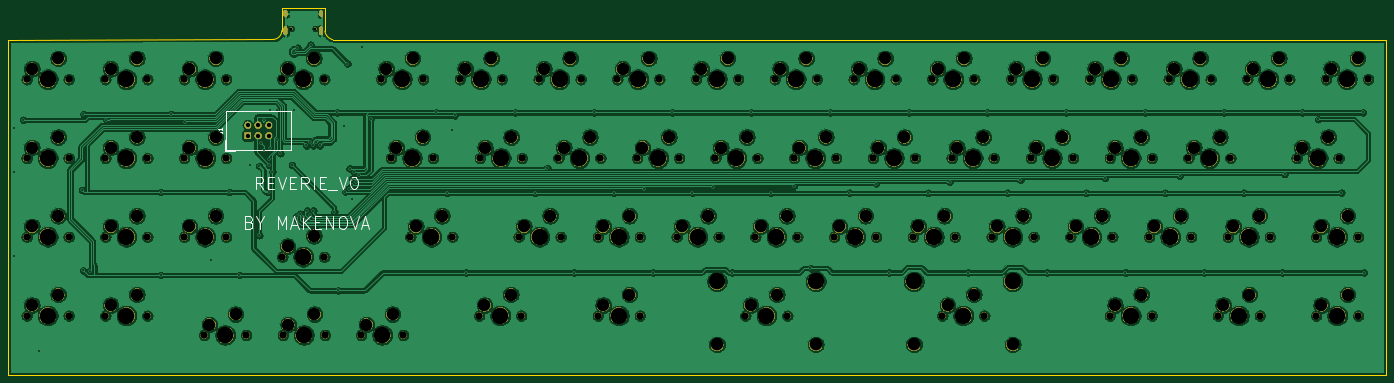
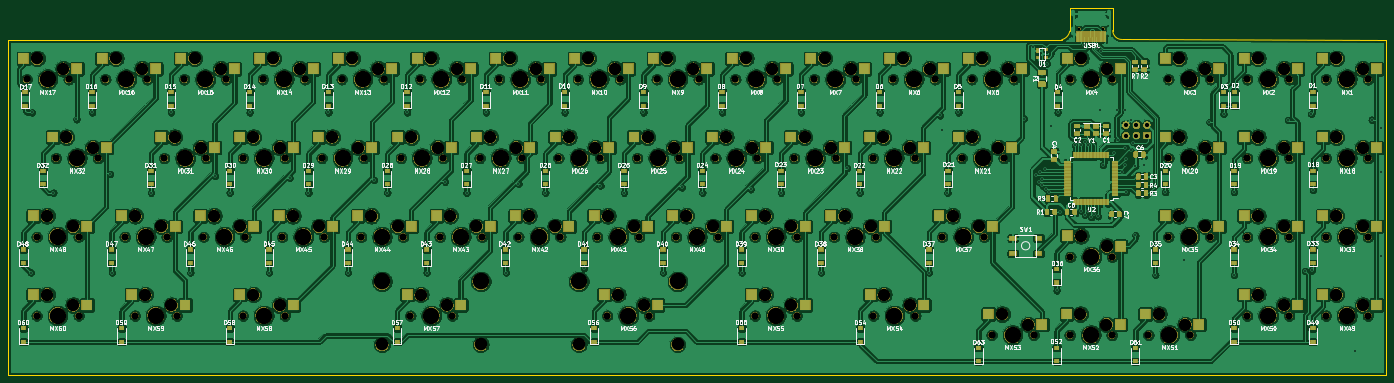
Circuit board: 8 layer files. Board 333.4 x 88.7 mm.
- bottom_copper: reverie-B_Cu.gbr (1134751 bytes)
- bottom_mask: reverie-B_Mask.gbr (376081 bytes)
- bottom_silk: reverie-B_SilkS.gbr (132336 bytes)
- outline: reverie-Edge_Cuts.gbr (1080 bytes)
- top_copper: reverie-F_Cu.gbr (608756 bytes)
- top_mask: reverie-F_Mask.gbr (309700 bytes)
- top_silk: reverie-F_SilkS.gbr (4924 bytes)
- drill: reverie.drl (7853 bytes)

=== bottom_copper: reverie-B_Cu.gbr (1134751 bytes, source omitted) ===
=== bottom_mask: reverie-B_Mask.gbr (376081 bytes, source omitted) ===
=== bottom_silk: reverie-B_SilkS.gbr (132336 bytes, source omitted) ===
=== outline: reverie-Edge_Cuts.gbr ===
G04 #@! TF.GenerationSoftware,KiCad,Pcbnew,(5.1.4-0-10_14)*
G04 #@! TF.CreationDate,2020-05-23T22:27:51-05:00*
G04 #@! TF.ProjectId,reverie,72657665-7269-4652-9e6b-696361645f70,rev?*
G04 #@! TF.SameCoordinates,Original*
G04 #@! TF.FileFunction,Profile,NP*
%FSLAX46Y46*%
G04 Gerber Fmt 4.6, Leading zero omitted, Abs format (unit mm)*
G04 Created by KiCad (PCBNEW (5.1.4-0-10_14)) date 2020-05-23 22:27:51*
%MOMM*%
%LPD*%
G04 APERTURE LIST*
%ADD10C,0.200000*%
G04 APERTURE END LIST*
D10*
X69604454Y-73078101D02*
X69758410Y-73095820D01*
X324477000Y-73160000D02*
X69758410Y-73095820D01*
X-8898000Y-73160000D02*
X55118000Y-73025000D01*
X57277000Y-65405000D02*
X57277000Y-70866000D01*
X57277000Y-70866000D02*
G75*
G02X55118000Y-73025000I-2159000J0D01*
G01*
X69604453Y-73078102D02*
G75*
G02X67691000Y-71028410I635056J2510827D01*
G01*
X67691000Y-71028410D02*
X67691000Y-65405000D01*
X57277000Y-65405000D02*
X67691000Y-65405000D01*
X324477000Y-73160000D02*
X324477000Y-154122500D01*
X-8898000Y-73160000D02*
X-8898000Y-154122500D01*
X-8898000Y-154122500D02*
X324477000Y-154122500D01*
M02*

=== top_copper: reverie-F_Cu.gbr (608756 bytes, source omitted) ===
=== top_mask: reverie-F_Mask.gbr (309700 bytes, source omitted) ===
=== top_silk: reverie-F_SilkS.gbr ===
G04 #@! TF.GenerationSoftware,KiCad,Pcbnew,(5.1.4-0-10_14)*
G04 #@! TF.CreationDate,2020-05-23T22:27:51-05:00*
G04 #@! TF.ProjectId,reverie,72657665-7269-4652-9e6b-696361645f70,rev?*
G04 #@! TF.SameCoordinates,Original*
G04 #@! TF.FileFunction,Legend,Top*
G04 #@! TF.FilePolarity,Positive*
%FSLAX46Y46*%
G04 Gerber Fmt 4.6, Leading zero omitted, Abs format (unit mm)*
G04 Created by KiCad (PCBNEW (5.1.4-0-10_14)) date 2020-05-23 22:27:51*
%MOMM*%
%LPD*%
G04 APERTURE LIST*
%ADD10C,0.300000*%
%ADD11C,0.120000*%
%ADD12C,0.150000*%
G04 APERTURE END LIST*
D10*
X52746000Y-109206142D02*
X51746000Y-107777571D01*
X51031714Y-109206142D02*
X51031714Y-106206142D01*
X52174571Y-106206142D01*
X52460285Y-106349000D01*
X52603142Y-106491857D01*
X52746000Y-106777571D01*
X52746000Y-107206142D01*
X52603142Y-107491857D01*
X52460285Y-107634714D01*
X52174571Y-107777571D01*
X51031714Y-107777571D01*
X54031714Y-107634714D02*
X55031714Y-107634714D01*
X55460285Y-109206142D02*
X54031714Y-109206142D01*
X54031714Y-106206142D01*
X55460285Y-106206142D01*
X56317428Y-106206142D02*
X57317428Y-109206142D01*
X58317428Y-106206142D01*
X59317428Y-107634714D02*
X60317428Y-107634714D01*
X60746000Y-109206142D02*
X59317428Y-109206142D01*
X59317428Y-106206142D01*
X60746000Y-106206142D01*
X63746000Y-109206142D02*
X62746000Y-107777571D01*
X62031714Y-109206142D02*
X62031714Y-106206142D01*
X63174571Y-106206142D01*
X63460285Y-106349000D01*
X63603142Y-106491857D01*
X63746000Y-106777571D01*
X63746000Y-107206142D01*
X63603142Y-107491857D01*
X63460285Y-107634714D01*
X63174571Y-107777571D01*
X62031714Y-107777571D01*
X65031714Y-109206142D02*
X65031714Y-106206142D01*
X66460285Y-107634714D02*
X67460285Y-107634714D01*
X67888857Y-109206142D02*
X66460285Y-109206142D01*
X66460285Y-106206142D01*
X67888857Y-106206142D01*
X68460285Y-109491857D02*
X70746000Y-109491857D01*
X71031714Y-106206142D02*
X72031714Y-109206142D01*
X73031714Y-106206142D01*
X74603142Y-106206142D02*
X74888857Y-106206142D01*
X75174571Y-106349000D01*
X75317428Y-106491857D01*
X75460285Y-106777571D01*
X75603142Y-107349000D01*
X75603142Y-108063285D01*
X75460285Y-108634714D01*
X75317428Y-108920428D01*
X75174571Y-109063285D01*
X74888857Y-109206142D01*
X74603142Y-109206142D01*
X74317428Y-109063285D01*
X74174571Y-108920428D01*
X74031714Y-108634714D01*
X73888857Y-108063285D01*
X73888857Y-107349000D01*
X74031714Y-106777571D01*
X74174571Y-106491857D01*
X74317428Y-106349000D01*
X74603142Y-106206142D01*
X49460285Y-117234714D02*
X49888857Y-117377571D01*
X50031714Y-117520428D01*
X50174571Y-117806142D01*
X50174571Y-118234714D01*
X50031714Y-118520428D01*
X49888857Y-118663285D01*
X49603142Y-118806142D01*
X48460285Y-118806142D01*
X48460285Y-115806142D01*
X49460285Y-115806142D01*
X49746000Y-115949000D01*
X49888857Y-116091857D01*
X50031714Y-116377571D01*
X50031714Y-116663285D01*
X49888857Y-116949000D01*
X49746000Y-117091857D01*
X49460285Y-117234714D01*
X48460285Y-117234714D01*
X52031714Y-117377571D02*
X52031714Y-118806142D01*
X51031714Y-115806142D02*
X52031714Y-117377571D01*
X53031714Y-115806142D01*
X56317428Y-118806142D02*
X56317428Y-115806142D01*
X57317428Y-117949000D01*
X58317428Y-115806142D01*
X58317428Y-118806142D01*
X59603142Y-117949000D02*
X61031714Y-117949000D01*
X59317428Y-118806142D02*
X60317428Y-115806142D01*
X61317428Y-118806142D01*
X62317428Y-118806142D02*
X62317428Y-115806142D01*
X64031714Y-118806142D02*
X62746000Y-117091857D01*
X64031714Y-115806142D02*
X62317428Y-117520428D01*
X65317428Y-117234714D02*
X66317428Y-117234714D01*
X66746000Y-118806142D02*
X65317428Y-118806142D01*
X65317428Y-115806142D01*
X66746000Y-115806142D01*
X68031714Y-118806142D02*
X68031714Y-115806142D01*
X69746000Y-118806142D01*
X69746000Y-115806142D01*
X71746000Y-115806142D02*
X72317428Y-115806142D01*
X72603142Y-115949000D01*
X72888857Y-116234714D01*
X73031714Y-116806142D01*
X73031714Y-117806142D01*
X72888857Y-118377571D01*
X72603142Y-118663285D01*
X72317428Y-118806142D01*
X71746000Y-118806142D01*
X71460285Y-118663285D01*
X71174571Y-118377571D01*
X71031714Y-117806142D01*
X71031714Y-116806142D01*
X71174571Y-116234714D01*
X71460285Y-115949000D01*
X71746000Y-115806142D01*
X73888857Y-115806142D02*
X74888857Y-118806142D01*
X75888857Y-115806142D01*
X76746000Y-117949000D02*
X78174571Y-117949000D01*
X76460285Y-118806142D02*
X77460285Y-115806142D01*
X78460285Y-118806142D01*
D11*
X43672000Y-90321000D02*
X59452000Y-90321000D01*
X59452000Y-90321000D02*
X59452000Y-99671000D01*
X59452000Y-99671000D02*
X43672000Y-99671000D01*
X43672000Y-99671000D02*
X43672000Y-90321000D01*
X43422000Y-99921000D02*
X45962000Y-99921000D01*
X43422000Y-99921000D02*
X43422000Y-97381000D01*
D12*
X41870380Y-95329333D02*
X42584666Y-95329333D01*
X42727523Y-95376952D01*
X42822761Y-95472190D01*
X42870380Y-95615047D01*
X42870380Y-95710285D01*
X42870380Y-94329333D02*
X42870380Y-94900761D01*
X42870380Y-94615047D02*
X41870380Y-94615047D01*
X42013238Y-94710285D01*
X42108476Y-94805523D01*
X42156095Y-94900761D01*
M02*

=== drill: reverie.drl (7853 bytes, source omitted) ===
